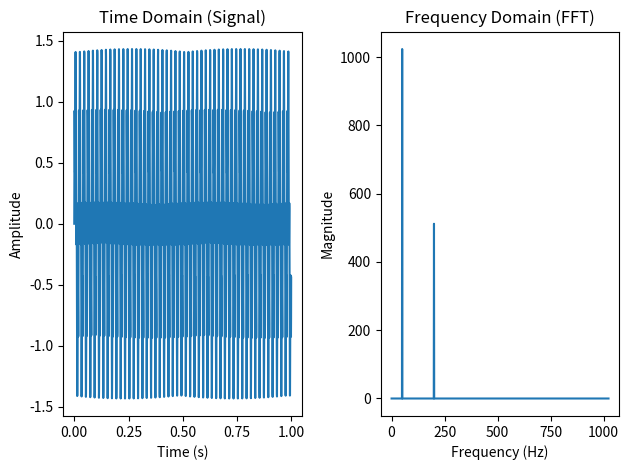
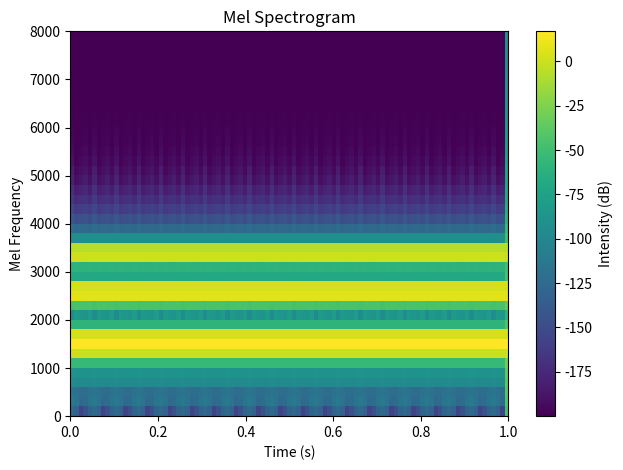

Here is the Python script that generated these plots, in order: (Note: this script raises an exception after producing the figures.)
import numpy
from matplotlib import pyplot

sample_rate = 2048
duration = 1
t = numpy.linspace(0, duration, sample_rate, endpoint=False)

freq1 = 50
freq2 = 200
signal = numpy.sin(2 * numpy.pi * freq1 * t) + 0.5 * numpy.sin(2 * numpy.pi * freq2 * t)

fft_result = numpy.fft.fft(signal)
freqs = numpy.fft.fftfreq(len(t), 1 / sample_rate)

positive_freqs = freqs[:sample_rate // 2]
magnitude = numpy.abs(fft_result)[:sample_rate // 2]

pyplot.subplot(1, 2, 1)
pyplot.plot(t, signal)
pyplot.title("Time Domain (Signal)")
pyplot.xlabel("Time (s)")
pyplot.ylabel("Amplitude")

pyplot.subplot(1, 2, 2)
pyplot.plot(positive_freqs, magnitude)
pyplot.title("Frequency Domain (FFT)")
pyplot.xlabel("Frequency (Hz)")
pyplot.ylabel("Magnitude")

pyplot.tight_layout()
pyplot.show()


def frame_signal(signal,
                 sample_rate,
                 frame_size=0.025,
                 frame_stride=0.01):
    frame_length = int(round(frame_size * sample_rate))
    frame_step = int(round(frame_stride * sample_rate))
    signal_length = len(signal)
    
    num_frames = int(numpy.ceil(float(numpy.abs(signal_length - frame_length)) / frame_step)) + 1
    
    pad_signal_length = num_frames * frame_step + frame_length
    z = numpy.zeros((pad_signal_length - signal_length))
    pad_signal = numpy.append(signal, z)
    
    indices = numpy.tile(numpy.arange(0, frame_length), (num_frames, 1)) + \
              numpy.tile(numpy.arange(0, num_frames * frame_step, frame_step), (frame_length, 1)).T
    frames = pad_signal[indices.astype(numpy.int32, copy=False)]
    
    return frames


def apply_window(frames, window_type='hann'):
    if window_type == 'hann':
        window = numpy.hanning(frames.shape[1])
    elif window_type == 'hamming':
        window = numpy.hamming(frames.shape[1])
    else:
        window = numpy.ones(frames.shape[1])
    
    return frames * window


def compute_fft(frames, n_fft=512):
    mag_frames = numpy.absolute(numpy.fft.rfft(frames, n_fft))
    pow_frames = ((1.0 / n_fft) * ((mag_frames) **2))
    
    return pow_frames


def hz_to_mel(hz):
    return 2595 * numpy.log10(1 + hz / 700)


def mel_to_hz(mel):
    return 700 * (10** (mel / 2595) - 1)


def create_mel_filters(sample_rate, n_fft, n_mels=40):
    max_freq = sample_rate // 2
    
    mel_points = numpy.linspace(hz_to_mel(0), hz_to_mel(max_freq), n_mels + 2)
    hz_points = mel_to_hz(mel_points)
    
    bin = numpy.floor((n_fft + 1) * hz_points / sample_rate)
    
    fbank = numpy.zeros((n_mels, int(numpy.floor(n_fft / 2 + 1))))
    for m in range(1, n_mels + 1):
        f_m_minus = int(bin[m - 1])
        f_m = int(bin[m])
        f_m_plus = int(bin[m + 1])
        
        if f_m_minus != f_m:
            for k in range(f_m_minus, f_m):
                fbank[m - 1, k] = (k - bin[m - 1]) / (bin[m] - bin[m - 1])

        if f_m != f_m_plus:
            for k in range(f_m, f_m_plus):
                fbank[m - 1, k] = (bin[m + 1] - k) / (bin[m + 1] - bin[m])
    
    return fbank

def compute_mel_spectrogram(signal,
                            sample_rate,
                            frame_size=0.025,
                            frame_stride=0.01,
                            n_fft=512,
                            n_mels=40):
    
    frames = frame_signal(signal, sample_rate, frame_size, frame_stride)
    
    windowed_frames = apply_window(frames)
    
    pow_spec = compute_fft(windowed_frames, n_fft)
    
    mel_filters = create_mel_filters(sample_rate, n_fft, n_mels)
    
    mel_spectrogram = numpy.dot(pow_spec, mel_filters.T)

    mel_spectrogram = 20 * numpy.log10(mel_spectrogram + 1e-10)

    return mel_spectrogram

sample_rate = 16000
duration = 1.0
t = numpy.linspace(0, duration, int(sample_rate * duration), endpoint=False)

signal = 0.5 * numpy.sin(2 * numpy.pi * 440 * t)  # 440Hz (A4)
signal += 0.3 * numpy.sin(2 * numpy.pi * 880 * t) # 880Hz (A5)
signal += 0.2 * numpy.sin(2 * numpy.pi * 1320 * t) # 1320Hz (E6)

mel_spec = compute_mel_spectrogram(
    signal,
    sample_rate,
    # window size 25ms
    frame_size=0.025,
    # step size 10ms
    frame_stride=0.01,
    n_fft=512,
    n_mels=40
)

pyplot.imshow(mel_spec.T, origin='lower', aspect='auto', 
            extent=[0, duration, 0, sample_rate//2])
pyplot.title('Mel Spectrogram')
pyplot.xlabel('Time (s)')
pyplot.ylabel('Mel Frequency')
pyplot.colorbar(label='Intensity (dB)')
pyplot.tight_layout()
pyplot.show()


mel_transform = torchaudio.transforms.MelSpectrogram(
    sample_rate=sample_rate,
    n_fft=512,
    win_length=400,  # 25ms
    hop_length=160,  # 10ms
    n_mels=40
)

mel_spec = mel_transform(signal)
mel_spec_db = torchaudio.transforms.AmplitudeToDB()(mel_spec)

pyplot.imshow(mel_spec_db[0].numpy(), origin='lower', aspect='auto')
pyplot.title('Mel Spectrogram')
pyplot.xlabel('Time')
pyplot.ylabel('Mel Bins')
pyplot.colorbar()
pyplot.show()
